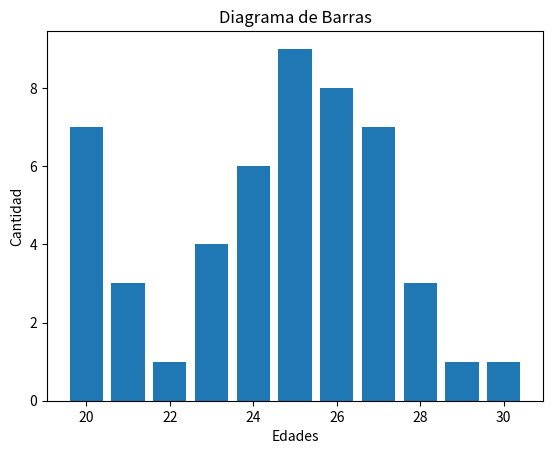

Write the Python code that produced this figure.
''' [redacted] '''
import numpy as np
from matplotlib import pyplot as plt
from random import randint, uniform,random

'''Para el Ejercicio necesitamos 50 estudiantes'''

array_edades1 = []
array_edades2 = []
array_edades3 = []
rango1 = 20
rango2 = 30
'''Para ahorrar procesos, voy a generar numeros aleatorios, los cuales seran entre rango1 - rango2
    estos van a representar las edades, y los añadire a un vector'''

for i in range(1,51):#DE ESTA FORMA GENERAMOS 50 ESTUDIANTES
    array_edades1.append(randint(rango1,rango2))

for i in range(rango1,rango2+1):
    array_edades2.append(i)

for i in array_edades2:
    cantidad = 0
    for j in array_edades1:
        if i == j:
            cantidad = cantidad + 1
    array_edades3.append(cantidad)

print('Datos de Trabajo\n')
print('Edades')
print(array_edades1)
print('Edades sin valores repetidos')
print(array_edades2)
print('Cantidad de personas con la edad')
print(array_edades3)

print('\nGestion de Datos\n')

print ("Edades:")
print (array_edades1)

print("Rango:")
print(np.ptp(array_edades1))

print("Tercer Percentil:")
print(np.percentile(array_edades1,3))

print("Mediana:")
print(np.median(array_edades1))

print("Media:")
print(np.mean(array_edades1))

print("Desviacion Estandar:")
print(np.std(array_edades1))

x = array_edades2
y = array_edades3

plt.bar(x, y, align = 'center')
plt.title("Diagrama de Barras")
plt.ylabel("Cantidad")
plt.xlabel("Edades")
plt.show()




